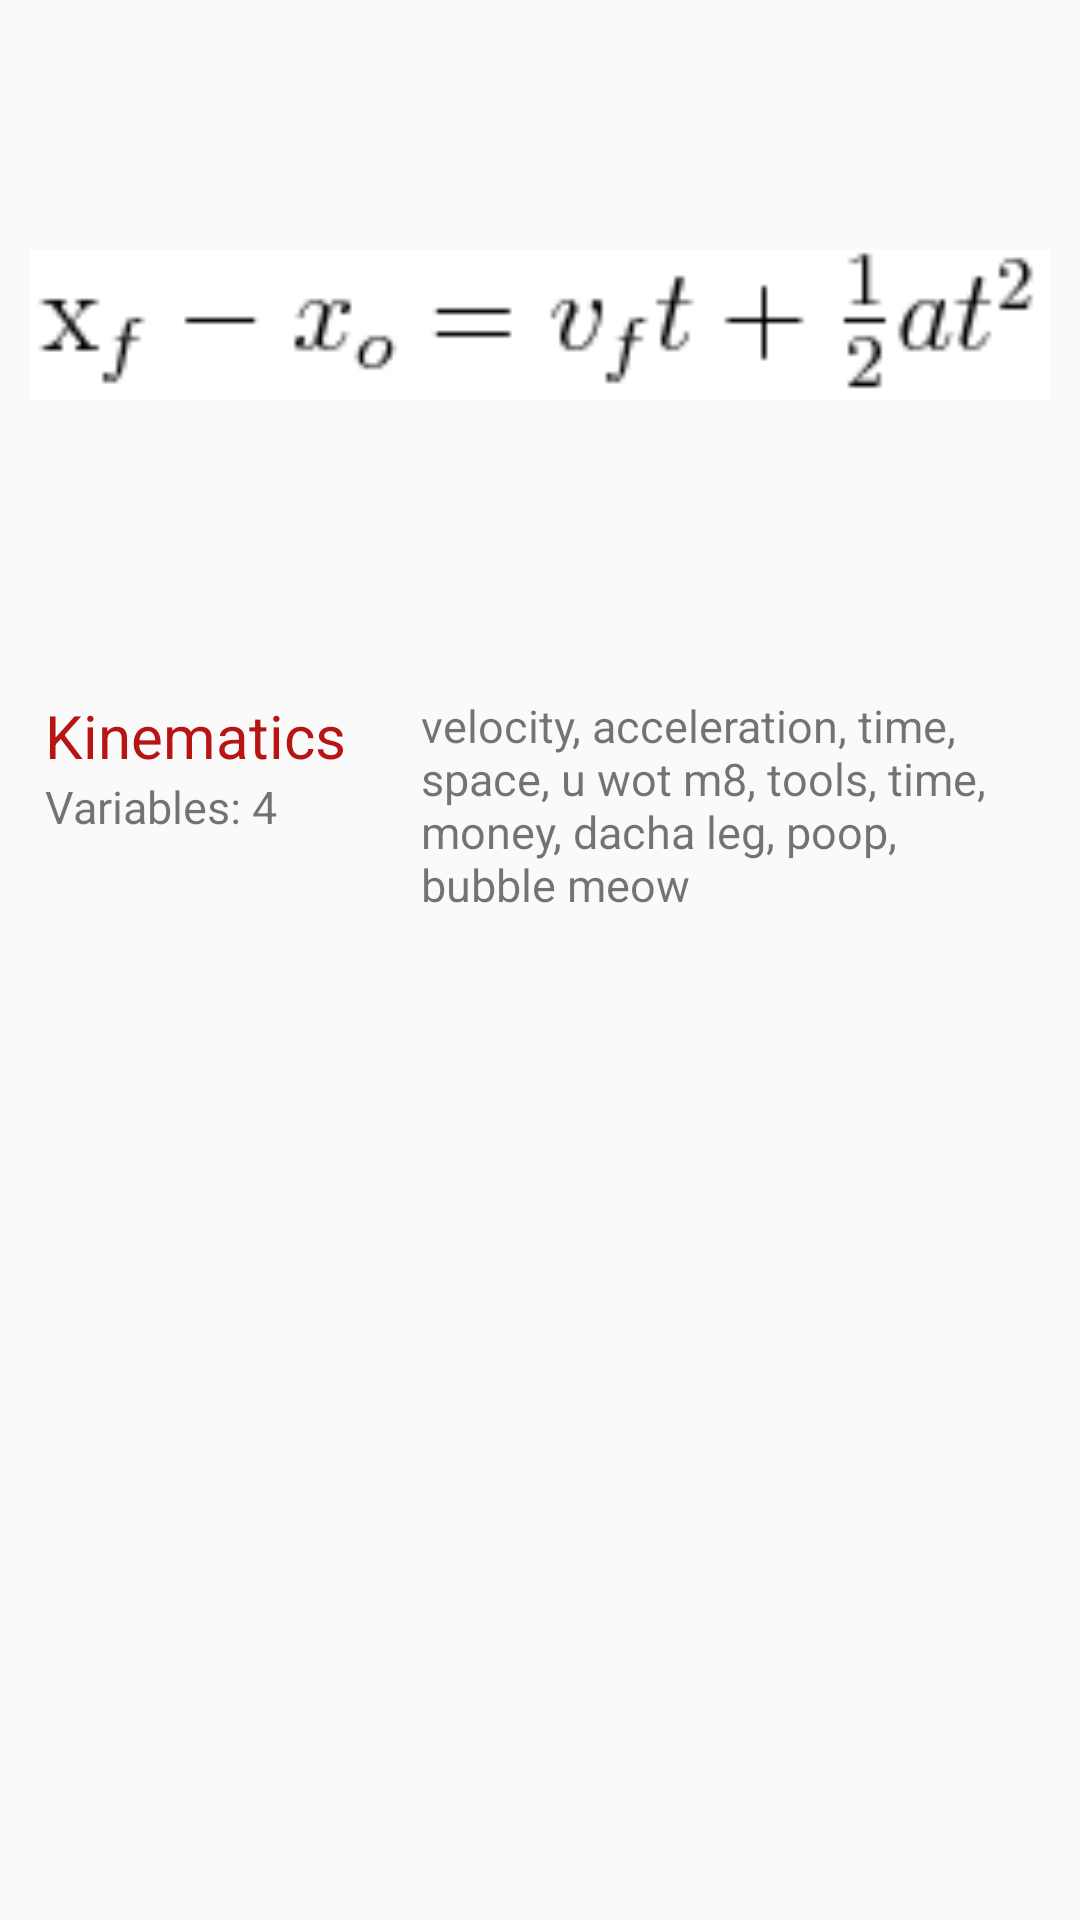

This screen was rendered from an Android layout file. Write that file and the resources it references.
<!-- AndroidManifest.xml: application theme AppThemeNoActionBar -->
<!-- res/layout/equation_item.xml -->
<?xml version="1.0" encoding="utf-8"?>
<LinearLayout xmlns:android="http://schemas.android.com/apk/res/android"
    android:layout_width="match_parent"
    android:layout_height="wrap_content"
    android:orientation="vertical">

    <ImageView
        android:layout_width="match_parent"
        android:layout_height="0dp"
        android:layout_weight="2"
        android:src="@drawable/eqn_kinematic1"
        android:layout_gravity="center_horizontal"
        android:layout_margin="10dp"/>

    <LinearLayout
        android:layout_width="match_parent"
        android:layout_height="0dp"
        android:layout_weight="4"
        android:layout_margin="15dp">

        <LinearLayout
            android:layout_width="wrap_content"
            android:layout_height="wrap_content"
            android:orientation="vertical">
        <TextView
            android:layout_width="wrap_content"
            android:layout_height="wrap_content"
            android:layout_marginEnd="25dp"
            android:layout_marginRight="25dp"
            android:text="Kinematics"
            android:textColor="@color/colorBurntOJ"
            android:textSize="20sp"
            android:id="@+id/equation_subject"/>

            <TextView
                android:layout_width="wrap_content"
                android:layout_height="wrap_content"
                android:text="Variables: 4"
                android:textSize="15sp"
                android:id="@+id/equation_varcount"/>
            </LinearLayout>

        <TextView
            android:layout_width="wrap_content"
            android:layout_height="wrap_content"
            android:textSize="15sp"
            android:id="@+id/equation_variables"
            android:text="velocity, acceleration, time, space, u wot m8, tools, time, money, dacha leg, poop, bubble meow" />
    </LinearLayout>


</LinearLayout>
<!-- resources referenced by this layout -->
<resources>
  <color name="colorBurntOJ">#b71513</color>
  <!-- drawable eqn_kinematic1: png bitmap (drawable, 936 bytes) -->
  <style name="AppThemeNoActionBar" parent="Theme.AppCompat.Light.NoActionBar">
          
          <item name="colorPrimary">@color/darkWorld</item>
          <item name="colorPrimaryDark">@color/darkerWorld</item>
          <item name="colorAccent">@color/colorBurntOJ</item>
      </style>
  <color name="darkWorld">#454442</color>
  <color name="darkerWorld">#272624</color>
</resources>
